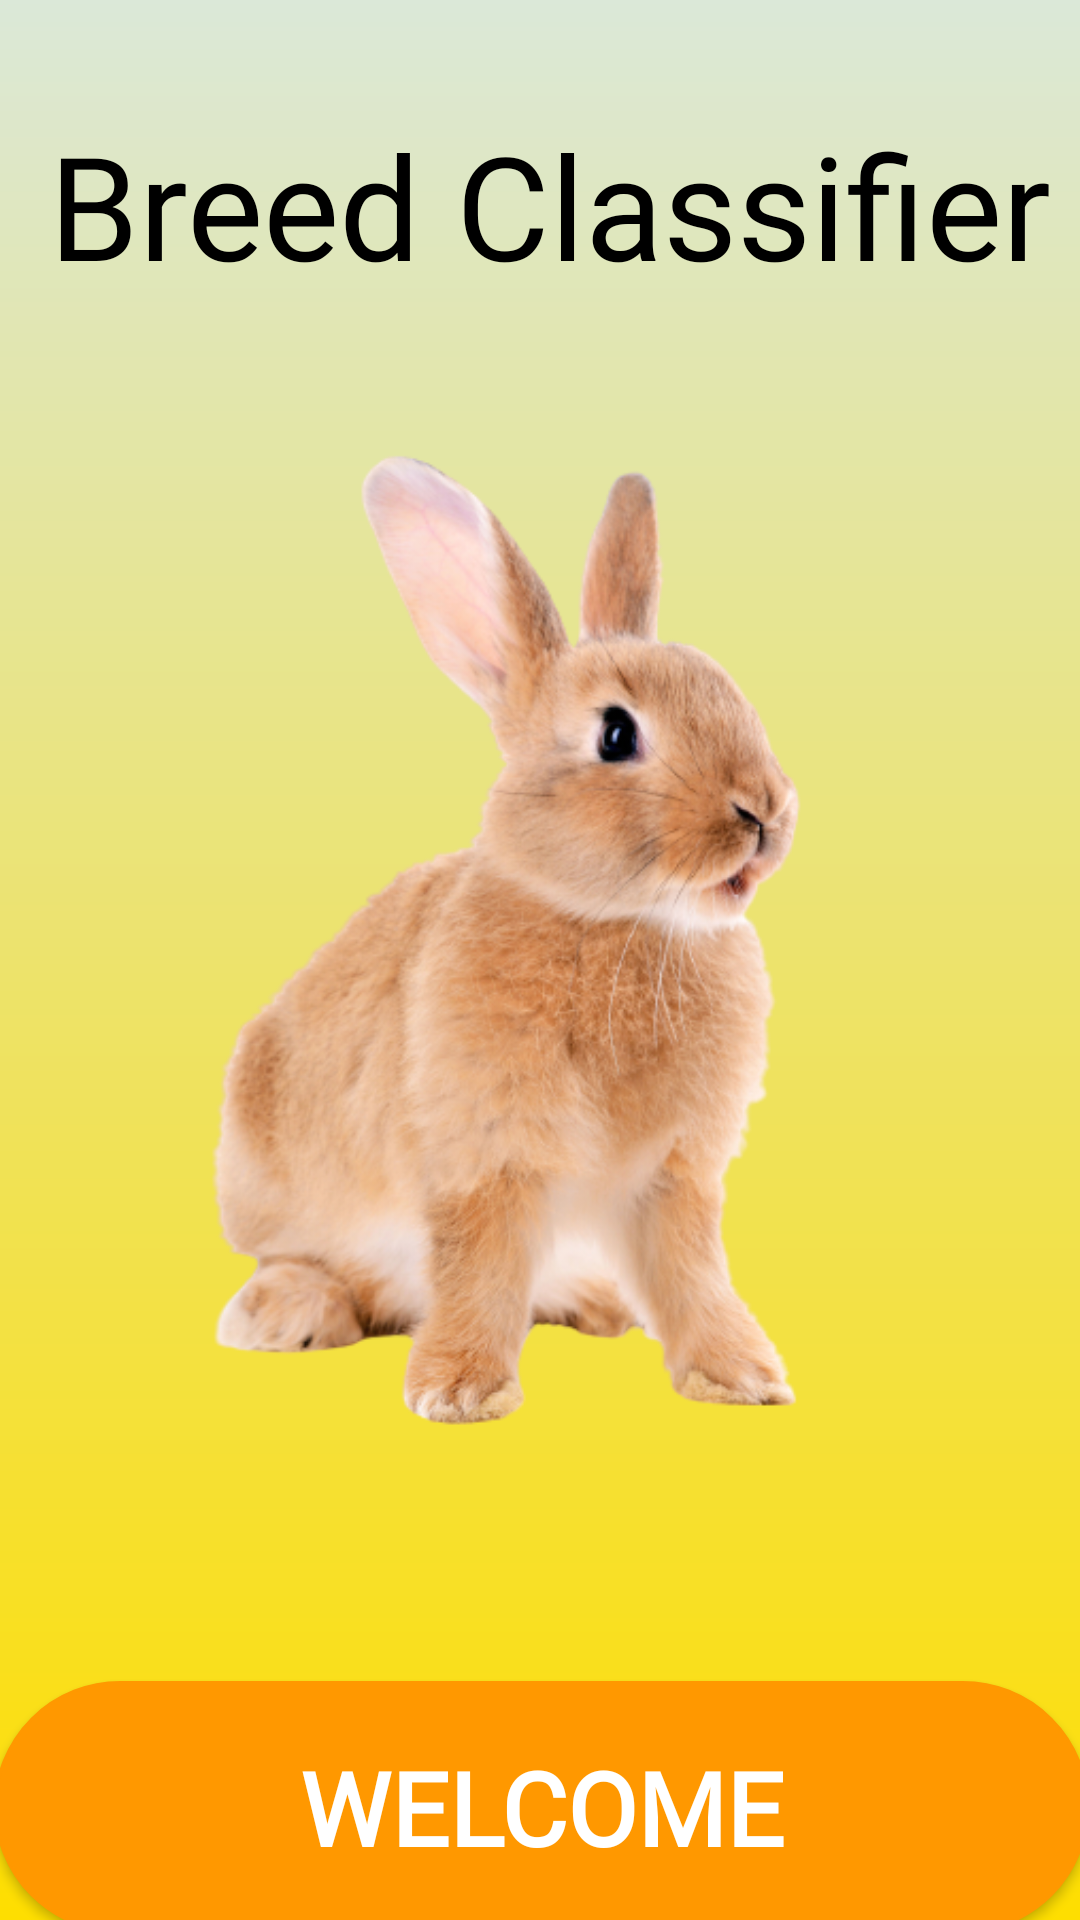

Here is an Android app screen rendered from its layout file. Give the layout XML and the strings, colors and styles it references.
<!-- AndroidManifest.xml: application theme Theme.Breedapp -->
<!-- res/layout/fragment_welcome.xml -->
<?xml version="1.0" encoding="utf-8"?>
<layout xmlns:android="http://schemas.android.com/apk/res/android"
    xmlns:app="http://schemas.android.com/apk/res-auto"
    xmlns:tools="http://schemas.android.com/tools">

    <androidx.constraintlayout.widget.ConstraintLayout
    android:layout_width="match_parent"
    android:layout_height="match_parent"
        android:background="@drawable/gradient"

    tools:context=".WelcomeFragment">

        <TextView
            android:id="@+id/textView"
            android:layout_width="wrap_content"
            android:layout_height="wrap_content"
            android:layout_marginStart="66dp"
            android:layout_marginTop="36dp"
            android:layout_marginEnd="66dp"
            android:fontFamily="@font/condiment"
            android:text="Breed Classifier"
            android:textColor="#000000"
            android:textSize="48sp"
            app:layout_constraintEnd_toEndOf="parent"
            app:layout_constraintHorizontal_bias="0.47"
            app:layout_constraintStart_toStartOf="parent"
            app:layout_constraintTop_toTopOf="parent" />

        <Button
            android:id="@+id/continue_btn"
            android:layout_width="365dp"
            android:layout_height="84dp"
            android:layout_marginStart="20dp"
            android:layout_marginTop="460dp"
            android:layout_marginEnd="20dp"
            android:background="@drawable/buttoncircle"
            android:fontFamily="@font/candal"
            android:text="Welcome"
            android:textColor="#FFFFFF"
            android:textSize="34sp"
            android:textStyle="bold"
            app:backgroundTint="#FF9800"
            app:layout_constraintEnd_toEndOf="parent"
            app:layout_constraintStart_toStartOf="parent"
            app:layout_constraintTop_toBottomOf="@+id/textView" />

        <ImageView
            android:id="@+id/imageView10"
            android:layout_width="361dp"
            android:layout_height="393dp"
            android:layout_marginStart="25dp"
            android:layout_marginTop="12dp"
            android:layout_marginEnd="25dp"
            app:layout_constraintEnd_toEndOf="parent"
            app:layout_constraintStart_toStartOf="parent"
            app:layout_constraintTop_toBottomOf="@+id/textView"
            app:srcCompat="@drawable/rabitnoback" />


    </androidx.constraintlayout.widget.ConstraintLayout>
</layout>
<!-- resources referenced by this layout -->
<resources>
  <!-- drawable buttoncircle (drawable) -->
  <?xml version="1.0" encoding="utf-8"?>
  <selector xmlns:android="http://schemas.android.com/apk/res/android">
      <item android:state_enabled="true" android:state_focused="true" >
          <shape android:shape="rectangle">
              <solid android:color="@android:color/white"/>
              <corners android:radius="140dp"/>
              <stroke android:color="#403F40" android:width="1dp" />
          </shape>
      </item>
  
      <item android:state_enabled="true">
          <shape android:shape="rectangle">
              <solid android:color="#FBFBFB"/>
              <corners android:radius="140dp"/>
              <stroke android:color="#535252" android:width="1dp" />
          </shape>
      </item>
  
  </selector>
  <!-- drawable gradient (drawable) -->
  <shape xmlns:android="http://schemas.android.com/apk/res/android"
      android:shape="rectangle">
      <gradient
          android:angle="90"
          android:startColor="#FEDE00"
          android:endColor="#DBE8D8"
          android:type="linear" />
  </shape>
  <!-- drawable rabitnoback: png bitmap (drawable, 200686 bytes) -->
  <style name="Theme.Breedapp" parent="Theme.MaterialComponents.DayNight.DarkActionBar">
          
          <item name="colorPrimaryVariant">#000000</item>
          <item name="colorOnPrimary">@color/white</item>
          
          <item name="colorSecondary">@color/teal_200</item>
          <item name="colorSecondaryVariant">@color/teal_700</item>
          <item name="colorOnSecondary">#FF5722</item>
          
          <item name="android:statusBarColor" tools:targetApi="l">?attr/colorPrimaryVariant</item>
          
      </style>
  <!-- not gathered from this repository: default colours our renderer supplied (Android Studio template values) -->
  <color name="teal_200">#FF03DAC5</color>
  <color name="teal_700">#FF018786</color>
  <color name="white">#FFFFFFFF</color>
</resources>
